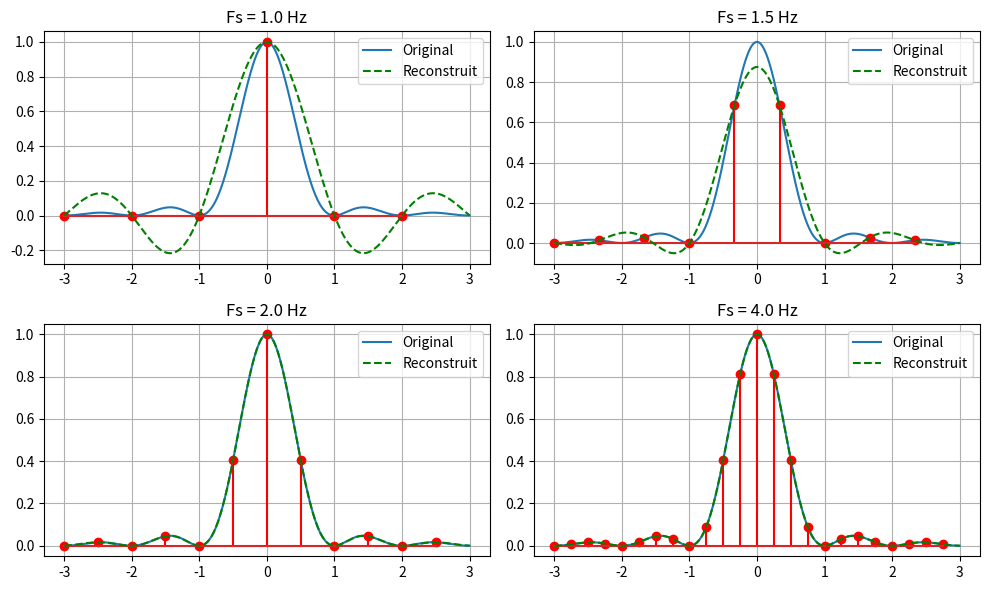

Reproduce this figure in Python.
import numpy as np
import matplotlib.pyplot as plt

B = 1
t = np.linspace(-3, 3, 1000)
x = np.sinc(B * t)**2   

Fs_values = [1.0, 1.5, 2.0, 4.0]

fig, axes = plt.subplots(2, 2, figsize=(10, 6))
axes = axes.flatten()

for i, Fs in enumerate(Fs_values):
    Ts = 1 / Fs

    n = np.arange(-3/Ts, 3/Ts)
    t_samples = n * Ts
    x_samples = np.sinc(B * t_samples)**2

    t_recon = np.linspace(-3, 3, 1000)
    x_recon = np.zeros_like(t_recon)
    for k in range(len(n)):
        x_recon += x_samples[k] * np.sinc((t_recon - t_samples[k]) / Ts)

    axes[i].plot(t, x, label='Original')
    axes[i].stem(t_samples, x_samples, linefmt='r-')
    axes[i].plot(t_recon, x_recon, 'g--', label='Reconstruit')
    axes[i].set_title(f'Fs = {Fs} Hz')
    axes[i].legend()
    axes[i].grid(True)

plt.tight_layout()
plt.show()
